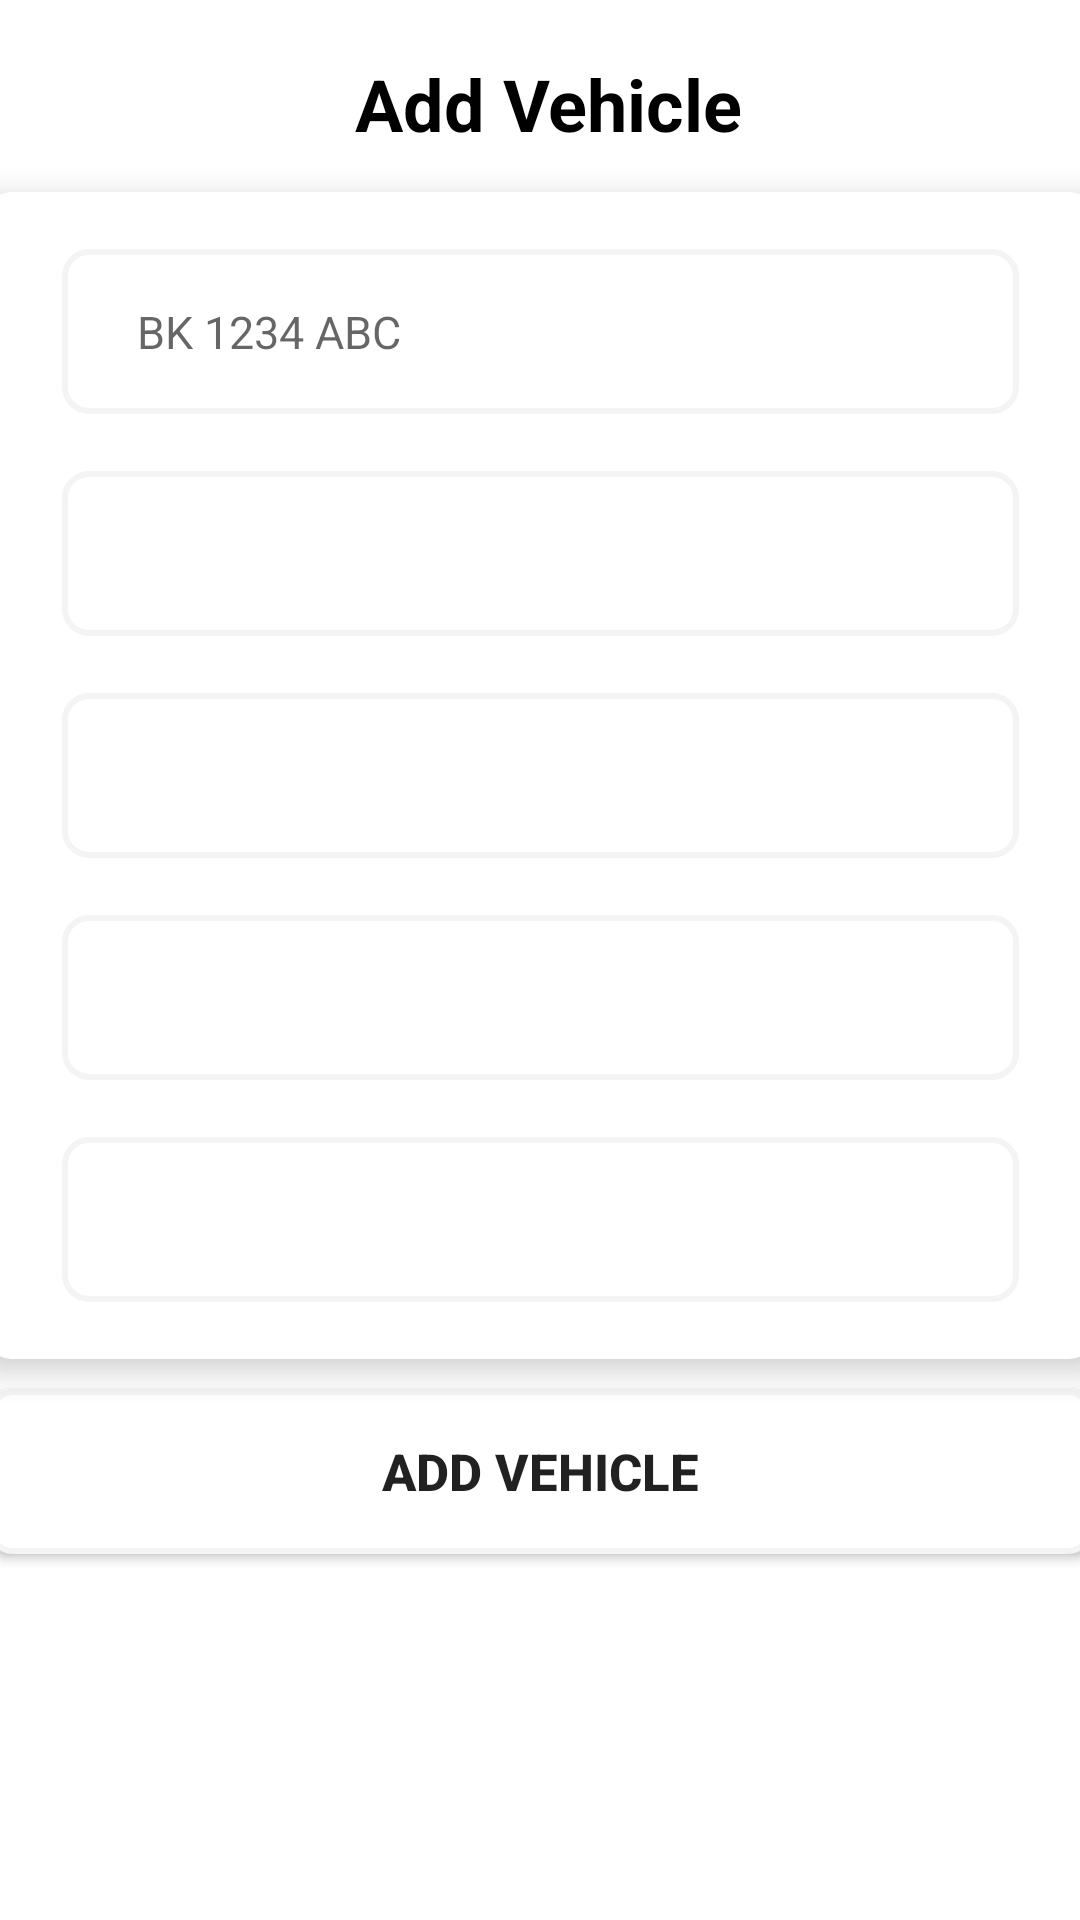

Android layout source for this screen:
<!-- AndroidManifest.xml: application theme Theme.ParkeerApp -->
<!-- res/layout/activity_add_vehicle.xml -->
<?xml version="1.0" encoding="utf-8"?>
<androidx.constraintlayout.widget.ConstraintLayout xmlns:android="http://schemas.android.com/apk/res/android"
    xmlns:app="http://schemas.android.com/apk/res-auto"
    xmlns:tools="http://schemas.android.com/tools"
    android:id="@+id/main"
    android:layout_width="match_parent"
    android:layout_height="match_parent"
    tools:context=".AddVehicleActivity">

    <LinearLayout
        android:layout_width="match_parent"
        android:layout_height="match_parent"
        android:orientation="vertical"
        app:layout_constraintTop_toTopOf="parent">

        <LinearLayout
            android:layout_width="319dp"
            android:layout_height="27dp"
            android:layout_gravity="center_horizontal"
            android:layout_marginTop="22dp"
            android:orientation="horizontal">

            <ImageView
                android:id="@+id/imvLeftArrow"
                android:layout_width="23dp"
                android:layout_height="23dp"
                android:src="@drawable/leftarrow"></ImageView>

            <TextView
                android:layout_width="wrap_content"
                android:layout_height="wrap_content"
                android:layout_marginLeft="75dp"
                android:layout_marginTop="-4dp"
                android:text="Add Vehicle"
                android:textColor="@color/black"
                android:textSize="24dp"
                android:textStyle="bold" />

        </LinearLayout>

        <androidx.cardview.widget.CardView
            android:layout_gravity="center_horizontal"
            app:cardCornerRadius="8dp"
            app:cardElevation="6dp"
            android:layout_width="369dp"
            android:layout_height="389dp"
            android:paddingBottom="19dp"
            android:layout_marginTop="15dp">

            <LinearLayout
                android:layout_width="wrap_content"
                android:layout_height="wrap_content"
                android:layout_gravity="center_horizontal"
                android:orientation="vertical">

                <EditText
                    android:id="@+id/edtPlate"
                    android:layout_gravity="center_horizontal"
                    android:layout_width="319dp"
                    android:layout_height="55dp"
                    android:layout_marginTop="19dp"
                    android:background="@drawable/rounded_edt"
                    android:ems="10"
                    android:hint="BK 1234 ABC"
                    android:inputType="text"
                    android:paddingHorizontal="25dp"
                    android:textSize="15dp"/>

                <Spinner
                    android:id="@+id/sprBrand"
                    android:layout_width="319dp"
                    android:layout_height="55dp"
                    android:layout_marginTop="19dp"
                    android:background="@drawable/rounded_edt"
                    android:paddingHorizontal="15dp"/>

                <Spinner
                    android:id="@+id/sprModel"
                    android:layout_width="319dp"
                    android:layout_height="55dp"
                    android:layout_marginTop="19dp"
                    android:background="@drawable/rounded_edt"
                    android:paddingHorizontal="15dp"/>

                <Spinner
                    android:id="@+id/sprYear"
                    android:layout_width="319dp"
                    android:layout_height="55dp"
                    android:layout_marginTop="19dp"
                    android:background="@drawable/rounded_edt"
                    android:paddingHorizontal="15dp"/>

                <Spinner
                    android:id="@+id/sprColor"
                    android:layout_width="319dp"
                    android:layout_height="55dp"
                    android:layout_marginTop="19dp"
                    android:background="@drawable/rounded_edt"
                    android:paddingHorizontal="15dp"/>


            </LinearLayout>

        </androidx.cardview.widget.CardView>

        <Button
            android:id="@+id/btnAddVehicle"
            android:layout_gravity="center_horizontal"
            android:layout_marginTop="10dp"
            android:layout_width="369dp"
            android:layout_height="55dp"
            android:textStyle="bold"
            android:textSize="17dp"
            android:layout_marginBottom="5dp"
            android:background="@drawable/rounded_edt"
            android:text="ADD VEHICLE">
        </Button>
    </LinearLayout>





</androidx.constraintlayout.widget.ConstraintLayout>
<!-- resources referenced by this layout -->
<resources>
  <color name="black">#FF000000</color>
  <!-- drawable rounded_edt (drawable) -->
  <?xml version="1.0" encoding="UTF-8"?>
  <shape xmlns:android="http://schemas.android.com/apk/res/android">
      <solid android:color="#FFFFFF"/>
      <stroke android:width="2dp" android:color="#F4F4F4" />
      <corners android:radius="8dp"/>
      <padding android:left="0dp" android:top="0dp" android:right="0dp" android:bottom="0dp" />
  </shape>
  <style name="Theme.ParkeerApp" parent="Theme.MaterialComponents.DayNight.NoActionBar">
          <item name="colorPrimary">@color/navy</item>
          <item name="android:statusBarColor" tools:targetApi="l">?attr/colorPrimaryVariant</item>
      </style>
  <color name="navy">#2E4A5E</color>
</resources>
